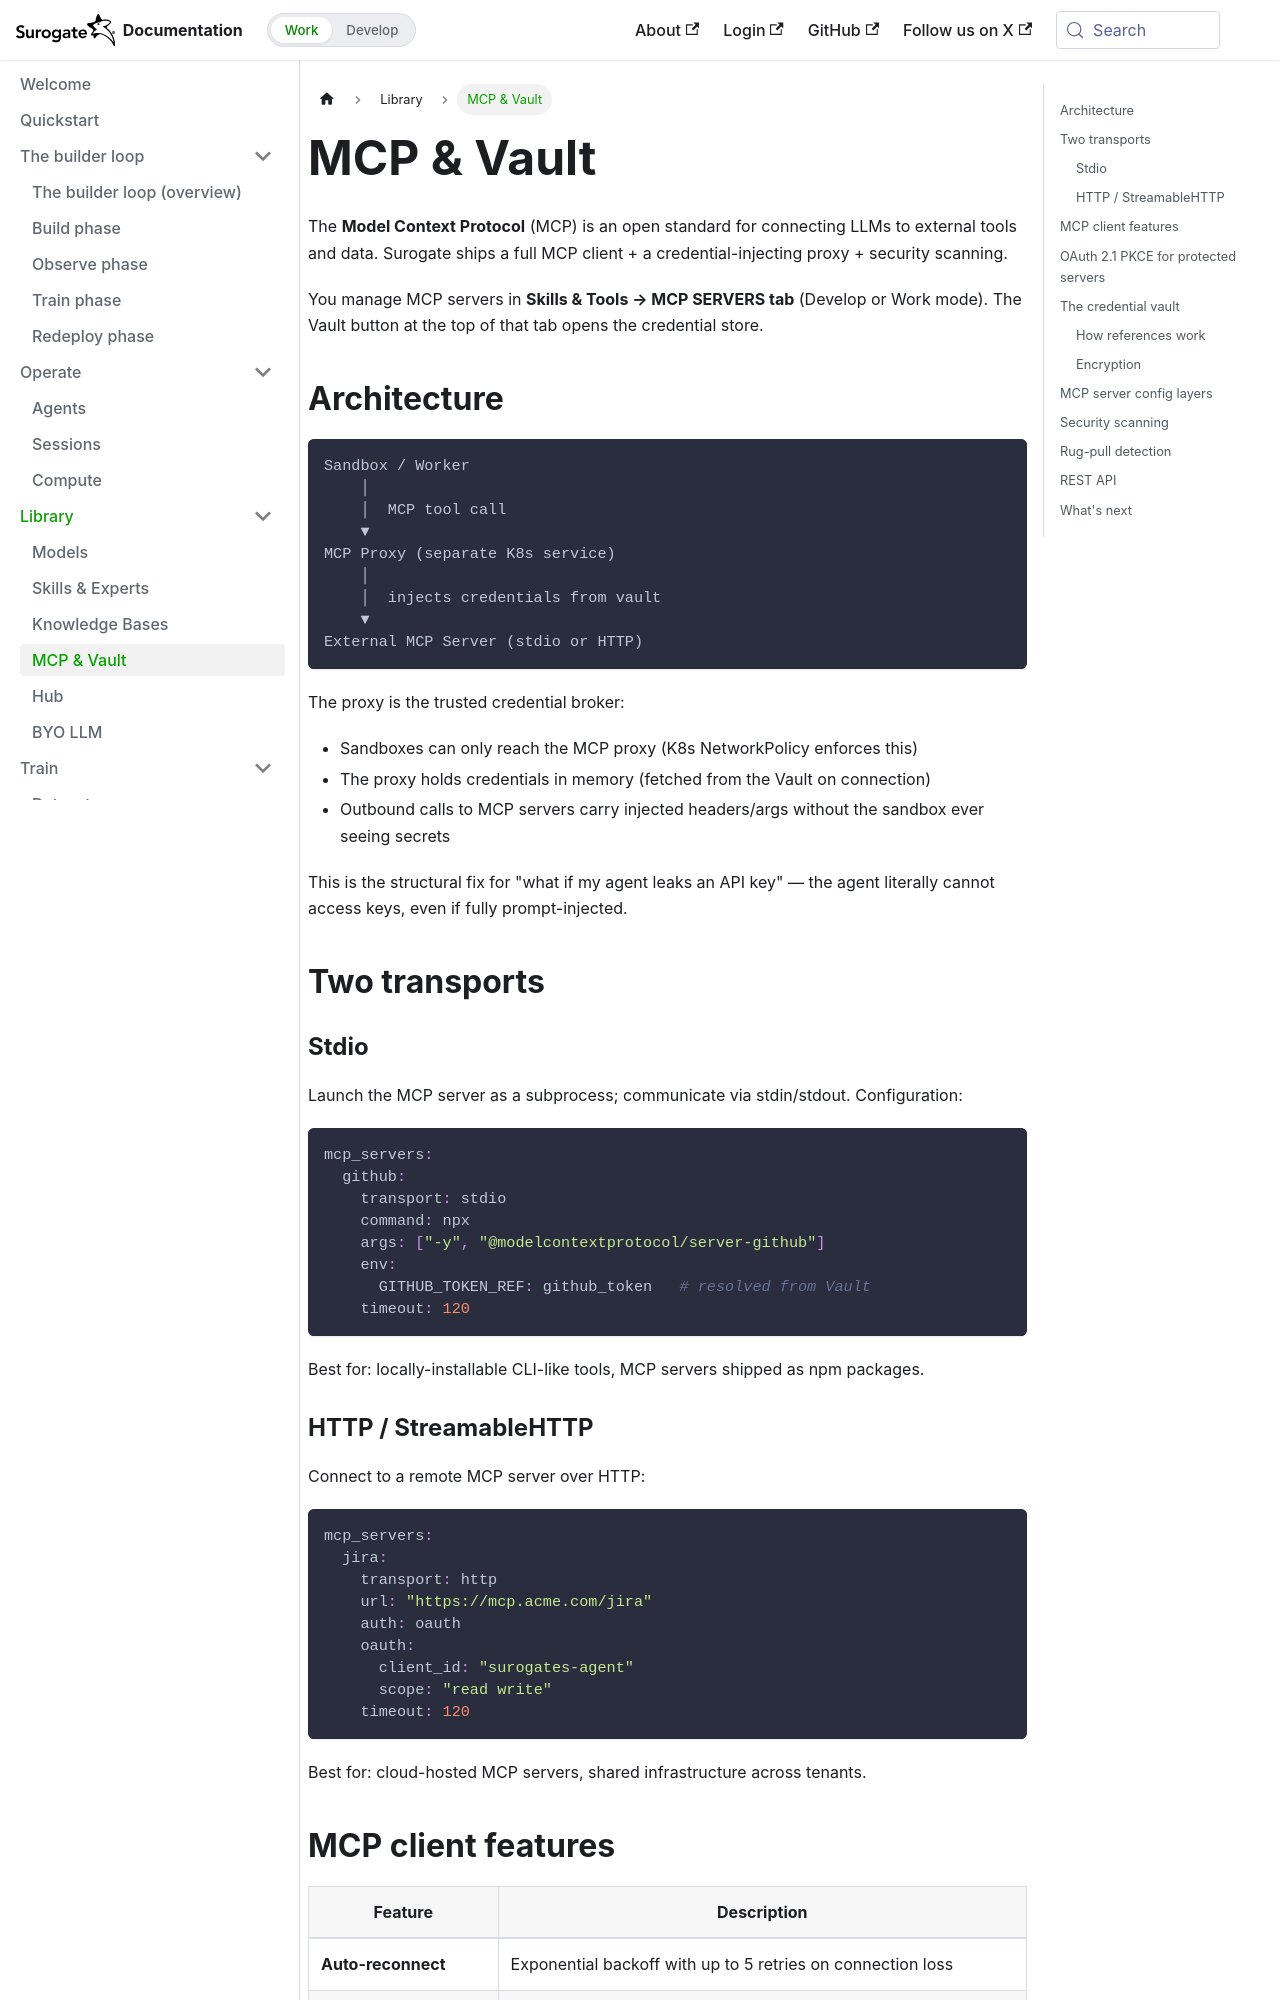

repository: invergent-ai/surogate-docs · page: develop/features/mcp-and-vault.html · generator: docusaurus

---
title: MCP & Vault
sidebar_position: 4
---

# MCP & Vault

The **Model Context Protocol** (MCP) is an open standard for connecting LLMs to external tools and data. Surogate ships a full MCP client + a credential-injecting proxy + security scanning.

You manage MCP servers in **Skills & Tools → MCP SERVERS tab** (Develop or Work mode). The Vault button at the top of that tab opens the credential store.

## Architecture

```
Sandbox / Worker
    │
    │  MCP tool call
    ▼
MCP Proxy (separate K8s service)
    │
    │  injects credentials from vault
    ▼
External MCP Server (stdio or HTTP)
```

The proxy is the trusted credential broker:

- Sandboxes can only reach the MCP proxy (K8s NetworkPolicy enforces this)
- The proxy holds credentials in memory (fetched from the Vault on connection)
- Outbound calls to MCP servers carry injected headers/args without the sandbox ever seeing secrets

This is the structural fix for "what if my agent leaks an API key" — the agent literally cannot access keys, even if fully prompt-injected.

## Two transports

### Stdio

Launch the MCP server as a subprocess; communicate via stdin/stdout. Configuration:

```yaml
mcp_servers:
  github:
    transport: stdio
    command: npx
    args: ["-y", "@modelcontextprotocol/server-github"]
    env:
      GITHUB_TOKEN_REF: github_token   # resolved from Vault
    timeout: 120
```

Best for: locally-installable CLI-like tools, MCP servers shipped as npm packages.

### HTTP / StreamableHTTP

Connect to a remote MCP server over HTTP:

```yaml
mcp_servers:
  jira:
    transport: http
    url: "https://mcp.acme.com/jira"
    auth: oauth
    oauth:
      client_id: "surogates-agent"
      scope: "read write"
    timeout: 120
```

Best for: cloud-hosted MCP servers, shared infrastructure across tenants.
